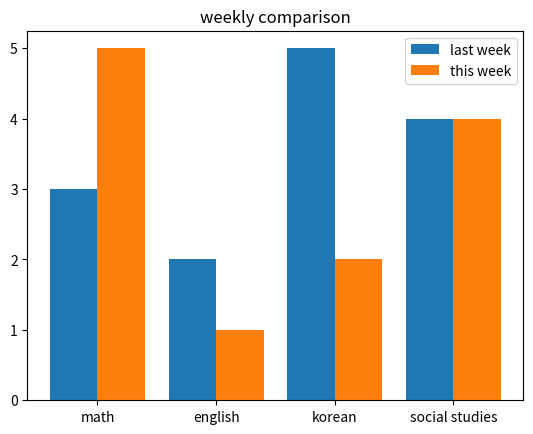

The matplotlib source for this figure:
# day 94 - review: matplotlib and pandas combined (Applied)
# opt-log | consistency over perfection.

import pandas as pd
import matplotlib.pyplot as plt

data = {"subject": ["math", "english", "korean", "social studies"],
        "this_week": [5, 1, 2, 4],
        "last_week": [3, 2, 5, 4]}



df = pd.DataFrame(data)


print(df)
print()
print(f"this week total: {df['this_week'].sum()}")
print(f"last week total: {df['last_week'].sum()}")


x = range(len(df["subject"]))


plt.bar([i - 0.2 for i in x], df["last_week"], width=0.4, label="last week")
plt.bar([i + 0.2 for i in x], df["this_week"], width=0.4, label="this week")

plt.xticks(x, df["subject"])

plt.title("weekly comparison")

plt.legend()

plt.show()
